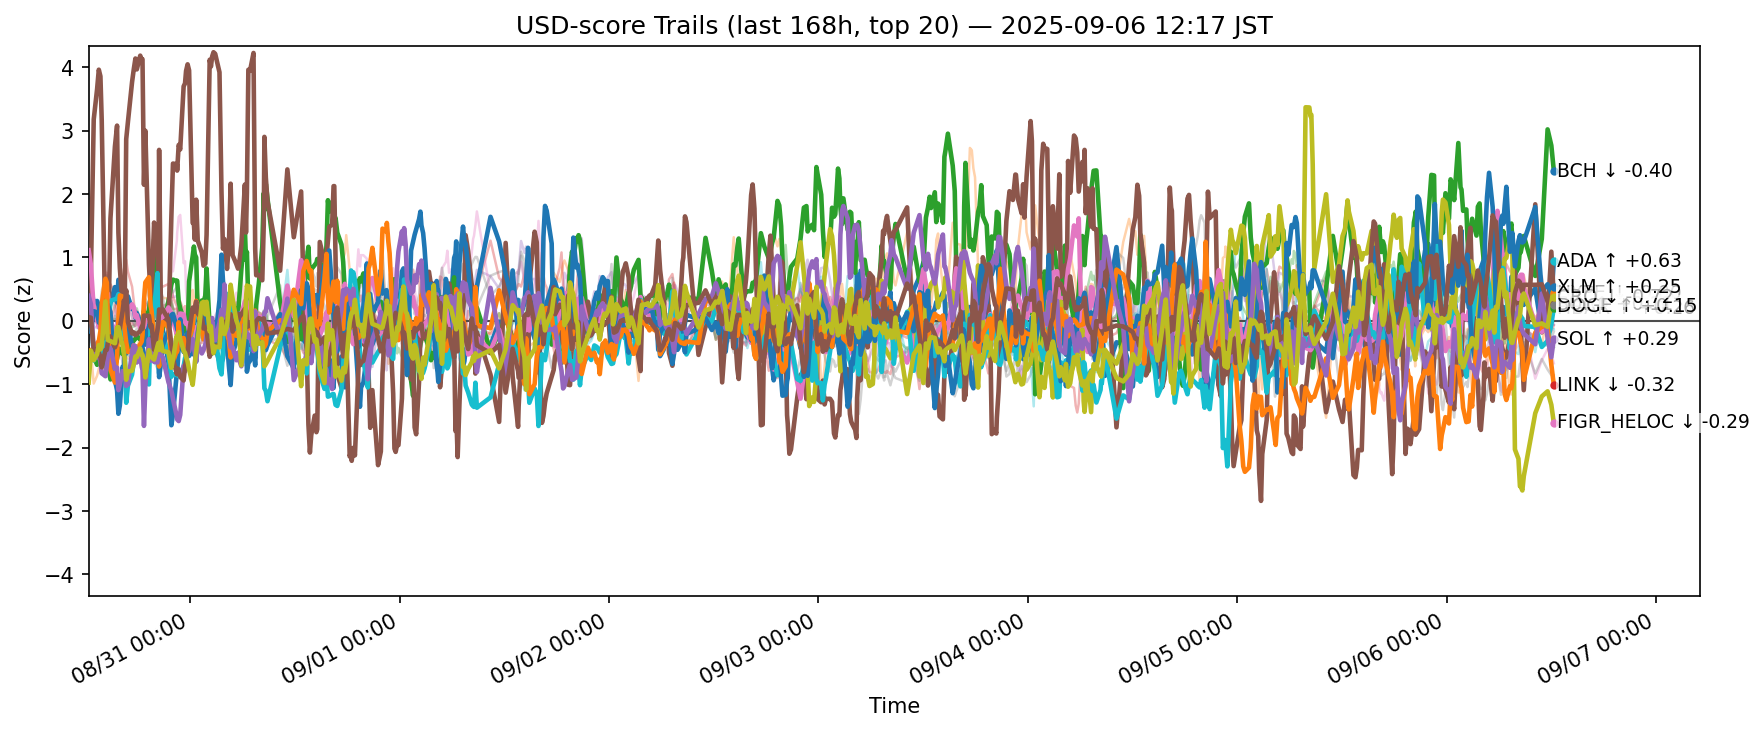

The table this chart was drawn from, first rows:
ts, side, symbol, score
2025-08-30 03:21:00.434495+00:00, usd, ADA, 0.3811
2025-08-30 03:21:00.434495+00:00, usd, AVAX, -0.6266
2025-08-30 03:21:00.434495+00:00, usd, BCH, -0.5043
2025-08-30 03:21:00.434495+00:00, usd, BNB, -0.008276
2025-08-30 03:21:00.434495+00:00, usd, BTC, -0.1787
2025-08-30 03:21:00.434495+00:00, usd, CRO, -0.01084
2025-08-30 03:21:00.434495+00:00, usd, DOGE, 1.114
2025-08-30 03:21:00.434495+00:00, usd, DOT, 0.3765
2025-08-30 03:21:00.434495+00:00, usd, ETH, 0.06748
2025-08-30 03:21:00.434495+00:00, usd, HBAR, -0.5309
2025-08-30 03:21:00.434495+00:00, usd, HYPE, -0.1581
2025-08-30 03:21:00.434495+00:00, usd, LINK, -0.791
2025-08-30 03:21:00.434495+00:00, usd, LTC, 0.3525
2025-08-30 03:21:00.434495+00:00, usd, SHIB, 0.8777
2025-08-30 03:21:00.434495+00:00, usd, SOL, 0.3943
2025-08-30 03:21:00.434495+00:00, usd, SUI, 0.05919
2025-08-30 03:21:00.434495+00:00, usd, TON, 0.1332
2025-08-30 03:21:00.434495+00:00, usd, TRX, 0.08213
2025-08-30 03:21:00.434495+00:00, usd, XLM, -0.974
2025-08-30 03:21:00.434495+00:00, usd, XRP, -0.1107
2025-08-30 03:36:20.189230+00:00, usd, ADA, 0.5136
2025-08-30 03:36:20.189230+00:00, usd, AVAX, -0.4747
2025-08-30 03:36:20.189230+00:00, usd, BCH, -0.4994
2025-08-30 03:36:20.189230+00:00, usd, BNB, -0.05107
2025-08-30 03:36:20.189230+00:00, usd, BTC, -0.3376
2025-08-30 03:36:20.189230+00:00, usd, CRO, 0.7347
2025-08-30 03:36:20.189230+00:00, usd, DOGE, 0.8815
2025-08-30 03:36:20.189230+00:00, usd, DOT, 0.04189
2025-08-30 03:36:20.189230+00:00, usd, ETH, 0.3024
2025-08-30 03:36:20.189230+00:00, usd, HBAR, -0.5488
2025-08-30 03:36:20.189230+00:00, usd, HYPE, -0.1735
2025-08-30 03:36:20.189230+00:00, usd, LINK, -0.4575
2025-08-30 03:36:20.189230+00:00, usd, LTC, 0.2306
2025-08-30 03:36:20.189230+00:00, usd, SHIB, 0.5512
2025-08-30 03:36:20.189230+00:00, usd, SOL, 0.2646
2025-08-30 03:36:20.189230+00:00, usd, SUI, 0.04992
2025-08-30 03:36:20.189230+00:00, usd, TON, -0.108
2025-08-30 03:36:20.189230+00:00, usd, TRX, -0.1359
2025-08-30 03:36:20.189230+00:00, usd, XLM, -0.4705
2025-08-30 03:36:20.189230+00:00, usd, XRP, -0.3687
2025-08-30 03:55:50.051174+00:00, usd, ADA, 0.2899
2025-08-30 03:55:50.051174+00:00, usd, AVAX, -0.989
2025-08-30 03:55:50.051174+00:00, usd, BCH, -0.5633
2025-08-30 03:55:50.051174+00:00, usd, BNB, 0.3445
2025-08-30 03:55:50.051174+00:00, usd, BTC, -0.08188
2025-08-30 03:55:50.051174+00:00, usd, CRO, 3.179
2025-08-30 03:55:50.051174+00:00, usd, DOGE, 0.1873
2025-08-30 03:55:50.051174+00:00, usd, DOT, -0.1115
2025-08-30 03:55:50.051174+00:00, usd, ETH, 0.04905
2025-08-30 03:55:50.051174+00:00, usd, HBAR, -0.624
2025-08-30 03:55:50.051174+00:00, usd, HYPE, 0.152
2025-08-30 03:55:50.051174+00:00, usd, LINK, -0.5235
2025-08-30 03:55:50.051174+00:00, usd, LTC, 0.06942
2025-08-30 03:55:50.051174+00:00, usd, SHIB, 0.3242
2025-08-30 03:55:50.051174+00:00, usd, SOL, -0.4634
2025-08-30 03:55:50.051174+00:00, usd, SUI, -0.4594
2025-08-30 03:55:50.051174+00:00, usd, TON, 0.01134
2025-08-30 03:55:50.051174+00:00, usd, TRX, 0.2155
2025-08-30 03:55:50.051174+00:00, usd, XLM, -0.6202
2025-08-30 03:55:50.051174+00:00, usd, XRP, -0.4422
... 12,560 more rows
